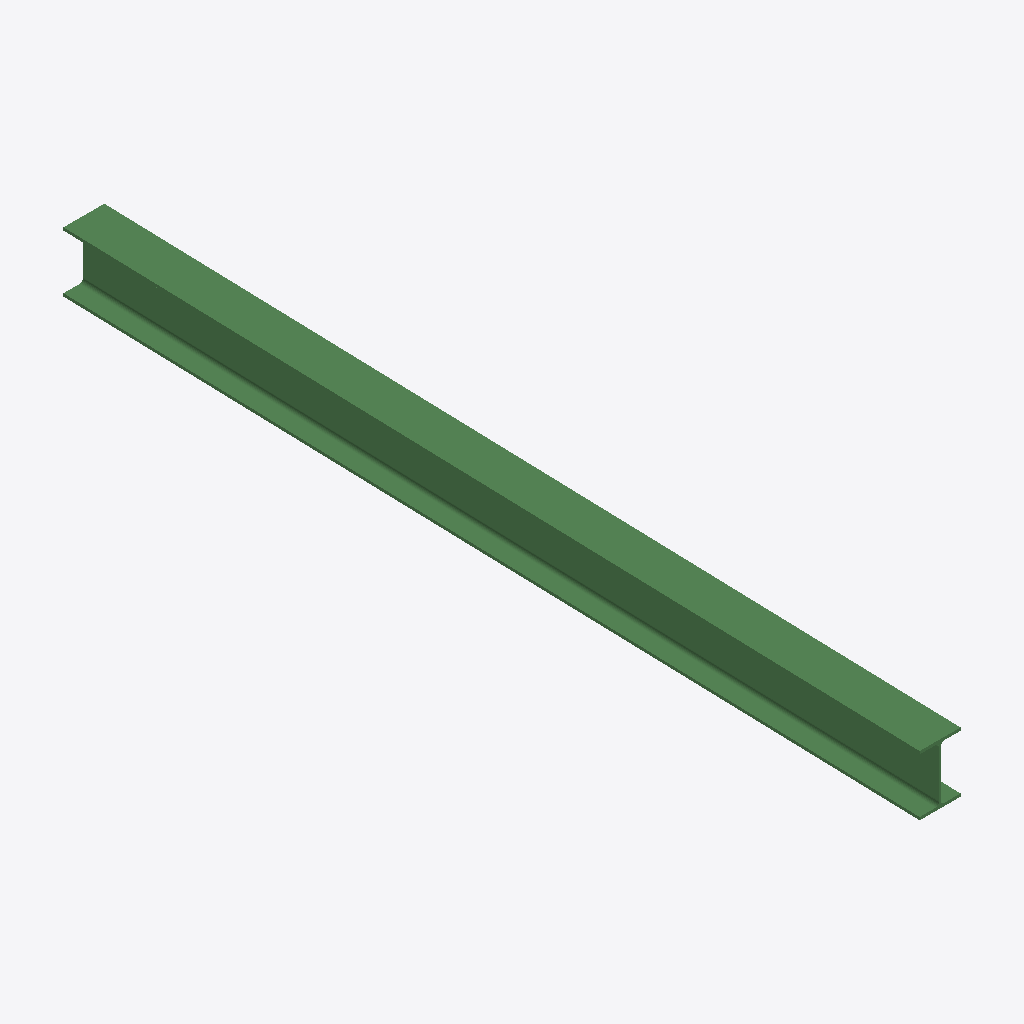
Isometric view of an IFC building model (IFC-SPF (STEP), schema IFC2X3, length unit millimetre), seen from the south-west, elements coloured by IFC class: 1 beam (green).
Extent 0.5 m × 6.5 m × 0.4 m (x, y, z). Storeys (1): Undefined at 0.00 m. Elements (1): 1 IfcBeam.

HEADER;
FILE_DESCRIPTION(('ViewDefinition[AISC_Steel_Detailing]','Option [BaseQuantities:Off]','Option [GridExport:On]','Option [Assemblies:Off]','Option [Bolts:On]','Option [Rebars:On]','Option [PourObjects:Off]','Option [Welds:On]','Option [SurfaceTreatments:On]','Option [LocationBy:0]','Option [ViewColors:Off]','Option [SectionedSpine:Off]','[2 more]'),'2;1');
FILE_NAME('b_865_Qty_1.ifc','2026-05-16T11:52:58',('GIOVANNIPC\\gcorrea'),('Structural Designer'),'IFC Database version: Work','Tekla Structures 2020 Service Pack 5, IFC Export','');
FILE_SCHEMA(('IFC2X3'));
ENDSEC;
DATA;
#37=IFCPROJECT('2G7ZFDNE16yBDU14FA92Me',#5,'Proyecto',$,$,$,$,(#11),#36);
#39=IFCSITE('2xvEzEinjBTea80yOTcujY',#5,'Obra',$,$,#38,$,$,.ELEMENT.,$,$,$,$,$);
#41=IFCBUILDING('3Lkc_aNK17IePG9HeCCIxR',#5,'Undefined',$,$,#40,$,$,.ELEMENT.,$,$,$);
#43=IFCBUILDINGSTOREY('29hdEUCErFze9E_VIAceOd',#5,'Undefined',$,$,#42,$,$,.ELEMENT.,0.0);
#72=IFCBEAM('1NwUD0_8v59xZ5EiLqLYUN',#44,'BEAM','HEA450','HEA450',#48,#71,'ID57e9e340-f88e-4527-b8c5-3ac574562797');
ENDSEC;
